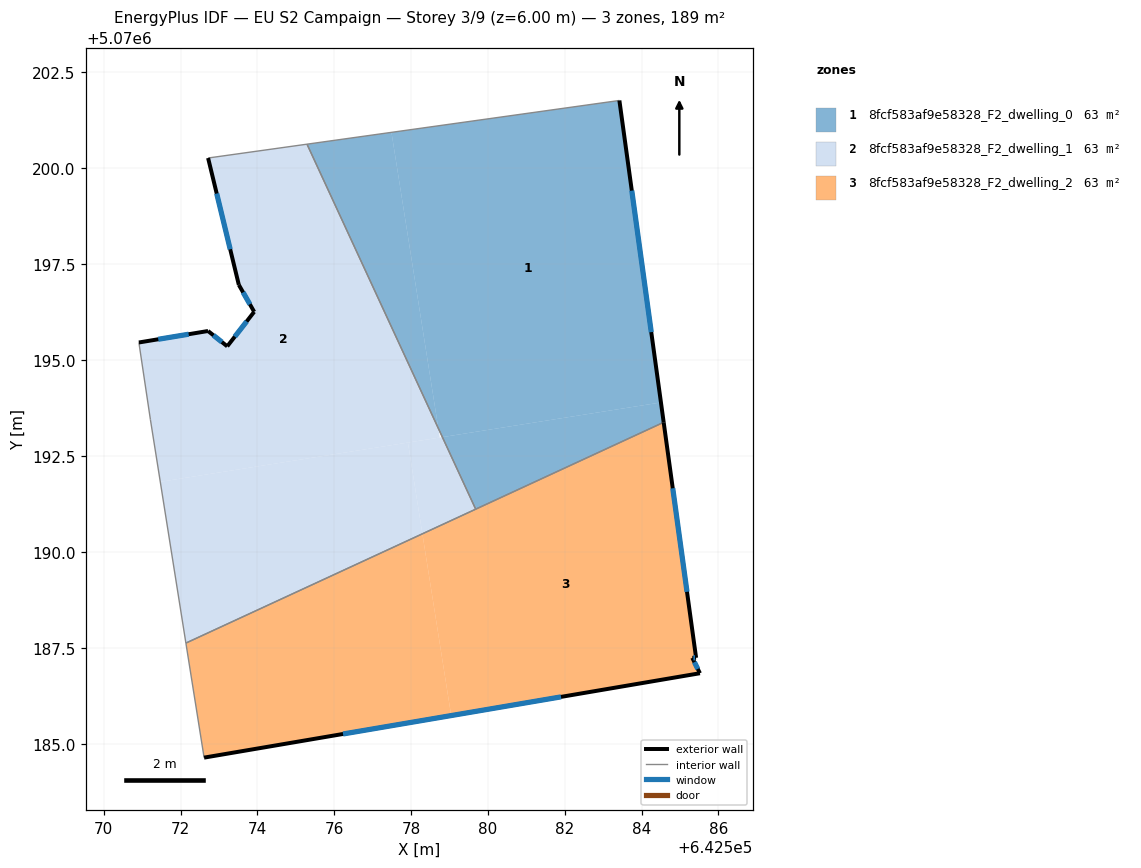
=== STOREY PLAN SPEC (per zone: floor XY polygon, exterior-wall plan segments, windows/doors) ===
zone 1: 8fcf583af9e58328_F2_dwelling_0  (62.9 m²)
  floor: (642583.42, 5070201.76) (642584.50, 5070193.90) (642578.81, 5070193.00) (642578.71, 5070193.22) (642577.49, 5070200.93)
  floor: (642577.49, 5070200.93) (642578.71, 5070193.22) (642575.29, 5070200.62)
  floor: (642584.50, 5070193.90) (642584.57, 5070193.38) (642579.68, 5070191.12) (642578.81, 5070193.00)
  exterior wall: (642584.57, 5070193.38) – (642583.42, 5070201.76)  [8.5 m]
    window: (642584.25, 5070195.73) – (642583.75, 5070199.41)  [4.9 m²]
  interior walls: 3
zone 2: 8fcf583af9e58328_F2_dwelling_1  (63.0 m²)
  floor: (642575.29, 5070200.62) (642578.71, 5070193.22) (642578.75, 5070192.99) (642571.47, 5070191.83) (642571.21, 5070193.46) (642570.91, 5070195.46) (642572.71, 5070195.76) (642573.21, 5070195.36) (642573.91, 5070196.26) (642573.51, 5070196.96) (642572.71, 5070200.26)
  floor: (642578.81, 5070193.00) (642579.68, 5070191.12) (642578.29, 5070190.48) (642577.92, 5070192.85) (642578.75, 5070192.99)
  floor: (642577.92, 5070192.85) (642578.29, 5070190.48) (642572.14, 5070187.63) (642571.47, 5070191.83)
  exterior wall: (642572.71, 5070195.76) – (642570.91, 5070195.46)  [1.8 m]
    window: (642572.21, 5070195.68) – (642571.42, 5070195.54)  [1.1 m²]
  exterior wall: (642573.21, 5070195.36) – (642572.71, 5070195.76)  [0.6 m]
    window: (642573.07, 5070195.47) – (642572.85, 5070195.65)  [0.4 m²]
  exterior wall: (642573.91, 5070196.26) – (642573.21, 5070195.36)  [1.1 m]
    window: (642573.72, 5070196.01) – (642573.41, 5070195.61)  [0.7 m²]
  exterior wall: (642573.51, 5070196.96) – (642573.91, 5070196.26)  [0.8 m]
    window: (642573.63, 5070196.76) – (642573.80, 5070196.46)  [0.5 m²]
  exterior wall: (642572.71, 5070200.26) – (642573.51, 5070196.96)  [3.4 m]
    window: (642572.94, 5070199.34) – (642573.29, 5070197.89)  [2.0 m²]
  interior walls: 5
zone 3: 8fcf583af9e58328_F2_dwelling_2  (63.0 m²)
  floor: (642584.57, 5070193.38) (642585.42, 5070187.25) (642585.32, 5070187.25) (642585.52, 5070186.85) (642579.04, 5070185.75) (642578.29, 5070190.48)
  floor: (642578.29, 5070190.48) (642579.04, 5070185.75) (642572.61, 5070184.65) (642572.14, 5070187.63)
  exterior wall: (642572.61, 5070184.65) – (642585.52, 5070186.85)  [13.1 m]
    window: (642576.23, 5070185.27) – (642581.90, 5070186.23)  [7.6 m²]
  exterior wall: (642585.42, 5070187.25) – (642584.57, 5070193.38)  [6.2 m]
    window: (642585.18, 5070188.97) – (642584.81, 5070191.66)  [3.6 m²]
  exterior wall: (642585.32, 5070187.25) – (642585.42, 5070187.25)  [0.1 m]
    window: (642585.35, 5070187.25) – (642585.39, 5070187.25)  [0.1 m²]
  exterior wall: (642585.52, 5070186.85) – (642585.32, 5070187.25)  [0.4 m]
    window: (642585.46, 5070186.96) – (642585.38, 5070187.14)  [0.3 m²]
  interior walls: 3

=== DERIVED (storey summary) ===
Building: EU S2 Campaign
Storey: 3 of 9  (floor level z = 6.00 m)
Storey gross floor area: 188.9 m²
Zones on this storey: 3
  - 8fcf583af9e58328_F2_dwelling_0: floor 62.9 m²; exterior wall 8.5 m (25.4 m²); 1 window(s) 4.9 m²; WWR 19.3%
  - 8fcf583af9e58328_F2_dwelling_1: floor 63.0 m²; exterior wall 7.8 m (23.4 m²); 5 window(s) 4.5 m²; WWR 19.3%
  - 8fcf583af9e58328_F2_dwelling_2: floor 63.0 m²; exterior wall 19.8 m (59.5 m²); 4 window(s) 11.5 m²; WWR 19.3%
Zone adjacency (shared interzone walls):
  - 8fcf583af9e58328_F2_dwelling_0 ↔ 8fcf583af9e58328_F2_dwelling_1
  - 8fcf583af9e58328_F2_dwelling_0 ↔ 8fcf583af9e58328_F2_dwelling_2
  - 8fcf583af9e58328_F2_dwelling_1 ↔ 8fcf583af9e58328_F2_dwelling_2